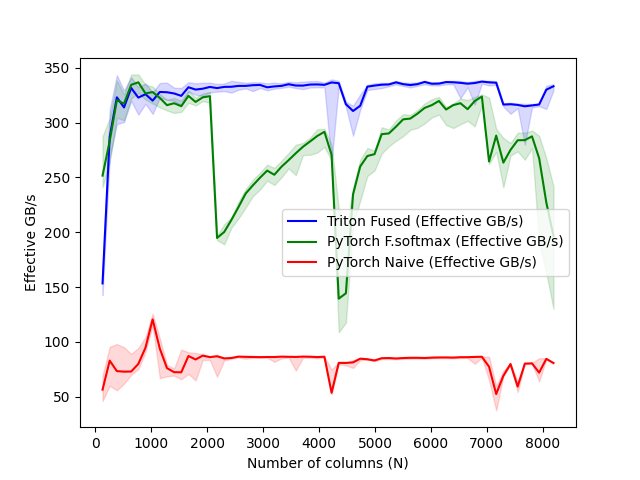

The data file committed next to this chart (first rows):
N, Triton Fused (Effective GB/s), PyTorch F.softmax (Effective GB/s), PyTorch Naive (Effective GB/s)
128, 153.3, 251.6, 56.41
256, 286.8, 283.1, 82.85
384, 323, 320.3, 73.29
512, 313.8, 317.2, 72.81
640, 331.5, 334.4, 72.93
768, 322.7, 336.7, 79.82
896, 325.8, 326.5, 94.71
1024, 319.9, 327.8, 120.5
1152, 327.9, 322.4, 93.87
1280, 327.6, 315.8, 76.03
1408, 326.5, 317.6, 72.34
1536, 324.3, 314.9, 72.21
1664, 332.2, 324.3, 87.08
1792, 330, 318.7, 83.91
1920, 330.8, 322.9, 87.43
2048, 332.4, 324, 86.03
2176, 331.4, 194.7, 86.84
2304, 332.5, 200.2, 84.87
2432, 332.6, 211.1, 85.26
2560, 333.4, 223, 86.52
2688, 333.4, 235.3, 86.31
2816, 334, 242.7, 86.19
2944, 334.3, 249.7, 86.05
3072, 332.1, 256.1, 86.18
3200, 332.9, 252.4, 86.15
3328, 333.4, 259.7, 86.51
3456, 334.9, 265.7, 86.35
3584, 333.7, 272, 86.23
3712, 333.7, 277.9, 86.53
3840, 334.6, 282.7, 86.43
3968, 334.7, 287.7, 86.11
4096, 334.3, 291.5, 86.42
4224, 336.5, 270.6, 53.49
4352, 335.8, 139.4, 80.83
4480, 316.7, 144.3, 80.75
4608, 310.5, 234.5, 81.25
4736, 315.2, 259.9, 84.63
4864, 332.7, 269.5, 84.1
4992, 333.7, 271.1, 83
5120, 334.5, 289.4, 85.08
5248, 334.7, 290, 85.23
5376, 336.6, 296.2, 84.82
5504, 335, 302.9, 85.22
5632, 334.1, 303.6, 85.45
5760, 335, 308.1, 85.45
5888, 337, 313.3, 85.26
6016, 335.4, 315.8, 85.61
6144, 335.5, 319.7, 85.77
6272, 336.9, 311.8, 85.8
6400, 336.7, 315.9, 85.65
6528, 336.2, 317.6, 85.98
6656, 335.4, 312.1, 86.01
6784, 336, 319.6, 86.23
6912, 337.3, 323.6, 86.39
7040, 336.6, 264.4, 77.32
7168, 336.3, 288.1, 52.37
7296, 316.4, 263.4, 69
7424, 316.7, 275, 79.8
7552, 316, 283.8, 59.19
7680, 314.8, 283.9, 80.14
... 4 more rows
